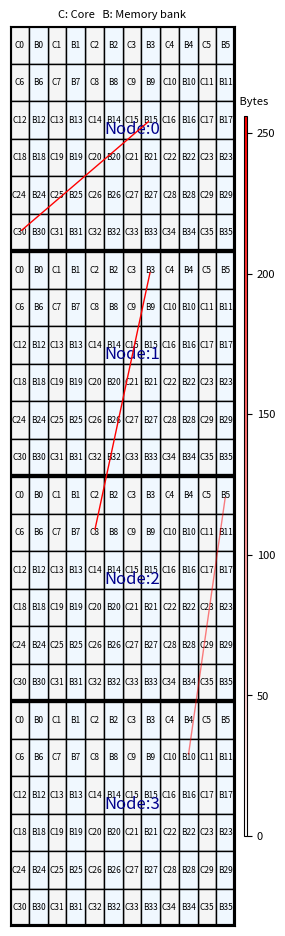

The script that saved this image: (Note: this script raises an exception after producing the figure.)

import numpy as np 
import matplotlib
import matplotlib.pyplot as plt
import matplotlib.patches as patches

class DrawWafer:
    def __init__(self, node_grid, core_grid) -> None:
        self.node_grid = node_grid
        self.core_grid = core_grid

        self.num_nodes = node_grid[0] * node_grid[1]
        self.num_cores_per_node = core_grid[0] * core_grid[1]
        self.num_cores = self.num_nodes * self.num_cores_per_node

        self.core_width = 0.5 
        self.core_height = 1.0
        self.bank_width = 0.5
        self.bank_height = 1.0

        self.core_coords = {}
        self.bank_coords = {}

        self.traffic = {}

        fig_h = 0.5 * node_grid[0] * core_grid[0] * self.core_height
        fig_w = 0.5 * node_grid[1] * core_grid[1] * (self.core_width + self.bank_width)
        self.figsize = (fig_w, fig_h)

        self.fig = plt.figure(figsize=self.figsize)
        self.ax  = self.fig.add_axes([0.1, 0.1, 0.75, 0.8]) # left, bottom, width, height
        # self.ax = plt.gca()

    def draw_wafer(self, with_labels=True):
        ax = self.ax

        node_grid = self.node_grid
        core_grid = self.core_grid

        # Plot the board
        ax.set_xticks([])  # Remove x-axis ticks
        ax.set_yticks([])  # Remove y-axis ticks
        ax.set_aspect('equal')
        ax.set_title("C: Core   B: Memory bank", fontsize=8)
        ax.set_xlim(-0.25, -0.25 + node_grid[1]*core_grid[1]*(self.core_width + self.bank_width))
        ax.set_ylim(-0.5, -0.5 + node_grid[0]*core_grid[0]*self.core_height)
        ax.tick_params(which="minor", size=0)  # Hide minor ticks

        for node_r in range(node_grid[0]):
            for node_c in range(node_grid[1]):
                node_id = node_r * node_grid[1] + node_c
                self.core_coords[node_id] = {}
                self.bank_coords[node_id] = {}

                offset_c = node_c*core_grid[1]
                offset_r = (node_grid[0]-1-node_r) * core_grid[0]

                # Draw the cores grid
                for core_r in range(core_grid[0]):  # Iterate over rows
                    for core_c in range(core_grid[1]):  # Iterate over columns
                        # Calculate the bottom-left corner of each rectangle
                        x = core_c + offset_c
                        y = (core_grid[0]-1)-core_r + offset_r
                        core_id = core_r * core_grid[1] + core_c

                        self.core_coords[node_id][core_id] = (x, y)

                        # Create a rectangle
                        rect = patches.Rectangle((x-0.25, y-0.5), self.core_width, self.core_height, 
                                                linewidth=1, edgecolor='black', facecolor='whitesmoke')
                        ax.add_patch(rect)

                        if with_labels:
                            ax.text(x, y, f"C{core_id}", fontsize=6, verticalalignment='center', horizontalalignment='center')

                # Draw the banks grid
                for bank_r in range(core_grid[0]):  # Iterate over rows
                    for bank_c in range(core_grid[1]):  # Iterate over columns
                        x = bank_c + offset_c + 0.5
                        y = (core_grid[0]-1)-bank_r + offset_r

                        bank_id = bank_r * core_grid[1] + bank_c

                        self.bank_coords[node_id][bank_id] = (x, y)
                        # Create a rectangle
                        rect = patches.Rectangle((x-0.25, y-0.5), self.bank_width, self.bank_height, 
                                                linewidth=1, edgecolor='black', facecolor='aliceblue')
                        ax.add_patch(rect)

                        if with_labels:
                            ax.text(x, y, f"B{bank_id}", fontsize=6, verticalalignment='center', horizontalalignment='center')

        # Draw the node grid
        for node_r in range(node_grid[0]):  # Iterate over rows
            for node_c in range(node_grid[1]):  # Iterate over columns
                # Calculate the bottom-left corner of each rectangle
                node_id = node_r * node_grid[1] + node_c
                offset_c = node_c * core_grid[1]
                offset_r = (node_grid[0]-1-node_r) * core_grid[0]

                # Create a rectangle
                rect = patches.Rectangle((offset_c-0.25, offset_r-0.5), core_grid[1], core_grid[0], 
                                        linewidth=3, edgecolor='black', facecolor='none')
                ax.add_patch(rect)

                if with_labels:
                    ax.text(offset_c+core_grid[1]//2, offset_r+core_grid[0]//2-0.25, f"Node:{node_id}", fontsize=12, color="darkblue", verticalalignment='center', horizontalalignment='center')

    def nodeid_to_coords(self, node_id):
        row = node_id // self.node_grid[1]
        col = node_id % self.node_grid[1]
        return (row, col)
    
    def coreid_to_coords(self, core_id):
        row = core_id // self.core_grid[1]
        col = core_id % self.core_grid[1]
        return (row, col)

    def draw_arrow(self, src, dst, color="red", alpha=0.1):
        # Draw the arrow
        plt.annotate(
            "",  # No text for the annotation
            xy=(dst[0], dst[1]),  # Destination (x, y)
            xytext=(src[0], src[1]),  # Source (x, y)
            arrowprops=dict(arrowstyle="-", color=color, lw=1, alpha=min(alpha, 1.0)),  # Arrow style
        )

    def draw_traffic(self):
        max_traffic = max(list(self.traffic.values()))

        for (src, dst), size in self.traffic.items():
            if src.startswith("core"):
                _, src_node_id, src_core_id = src.split("_")
                src_node_id = int(src_node_id)
                src_core_id = int(src_core_id)
                arrow_start = self.core_coords[src_node_id][src_core_id]

            elif src.startswith("bank"):
                _, src_node_id, src_bank_id = src.split("_")
                src_node_id = int(src_node_id)
                src_bank_id = int(src_bank_id)
                arrow_start = self.bank_coords[src_node_id][src_bank_id]

            if dst.startswith("core"):
                _, dst_node_id, dst_core_id = dst.split("_")
                dst_node_id = int(dst_node_id)
                dst_core_id = int(dst_core_id)
                arrow_end = self.core_coords[dst_node_id][dst_core_id]
            
            elif dst.startswith("bank"):
                _, dst_node_id, dst_bank_id = dst.split("_")
                dst_node_id = int(dst_node_id)
                dst_bank_id = int(dst_bank_id)
                arrow_end = self.bank_coords[dst_node_id][dst_bank_id]
            
            self.draw_arrow(arrow_start, arrow_end, alpha=size/max_traffic)

        self.add_colormap(max_traffic)

    def add_colormap(self, max_value, color="red"):
        if max_value < 1024:
            title = "Bytes"
        elif max_value < 1024**2:
            title = "KBytes"
            max_value = max_value / 1024
        elif max_value < 1024**3:
            title = "MBytes"
            max_value = max_value / (1024**2)
        else:
            title = "GBytes"
            max_value = max_value / (1024**3)
        
        norm = matplotlib.colors.Normalize(vmin=0, vmax=max_value)
        cmap = matplotlib.colors.LinearSegmentedColormap.from_list(
            'white_to_color',
            ['white', color]
        )
        
        sm = matplotlib.cm.ScalarMappable(norm=norm, cmap=cmap)
        sm.set_array([])  # required for older matplotlib versions

        # Draw colorbar only
        bar_width = 0.01
        cax = self.fig.add_axes([0.88, 0.2, bar_width, 0.6]) # Colorbar axes: [left, bottom, width, height]
        cbar = plt.colorbar(sm, cax=cax, shrink=0.01)
        cbar.ax.tick_params(labelsize=8)
        cbar.ax.set_title(
            "       " + title,
            pad=8,      # space above the colorbar
            fontsize=8
        )

    def register_traffic(self, src, dst, size):
        key = (src, dst)
        if key not in self.traffic:
            self.traffic[key] = 0
        self.traffic[key] += size

    def register_bank_to_core(self, src_node_id, src_bank_id, dst_node_id, dst_core_id, size):
        self.register_traffic(f"bank_{src_node_id}_{src_bank_id}", f"core_{dst_node_id}_{dst_core_id}", size)

    def register_core_to_bank(self, src_node_id, src_core_id, dst_node_id, dst_bank_id, size):
        self.register_traffic(f"core_{src_node_id}_{src_core_id}", f"bank_{dst_node_id}_{dst_bank_id}", size)

    def register_bank_to_bank(self, src_node_id, src_bank_id, dst_node_id, dst_bank_id, size):
        self.register_traffic(f"bank_{src_node_id}_{src_bank_id}", f"bank_{dst_node_id}_{dst_bank_id}", size)

    def save(self, fname):
        plt.savefig(fname, dpi=300)

if __name__=="__main__":
    node_grid = (4, 1)
    core_grid = (6, 6)

    wafer = DrawWafer(node_grid, core_grid)
    
    wafer.draw_wafer()
    wafer.register_bank_to_core(1, 3, 2, 8, 256)
    wafer.register_core_to_bank(0, 30, 0, 15, 256)
    wafer.register_bank_to_bank(2, 5, 3, 10, 128)
    wafer.draw_traffic()

    wafer.save("visualize/images/wafer.png")